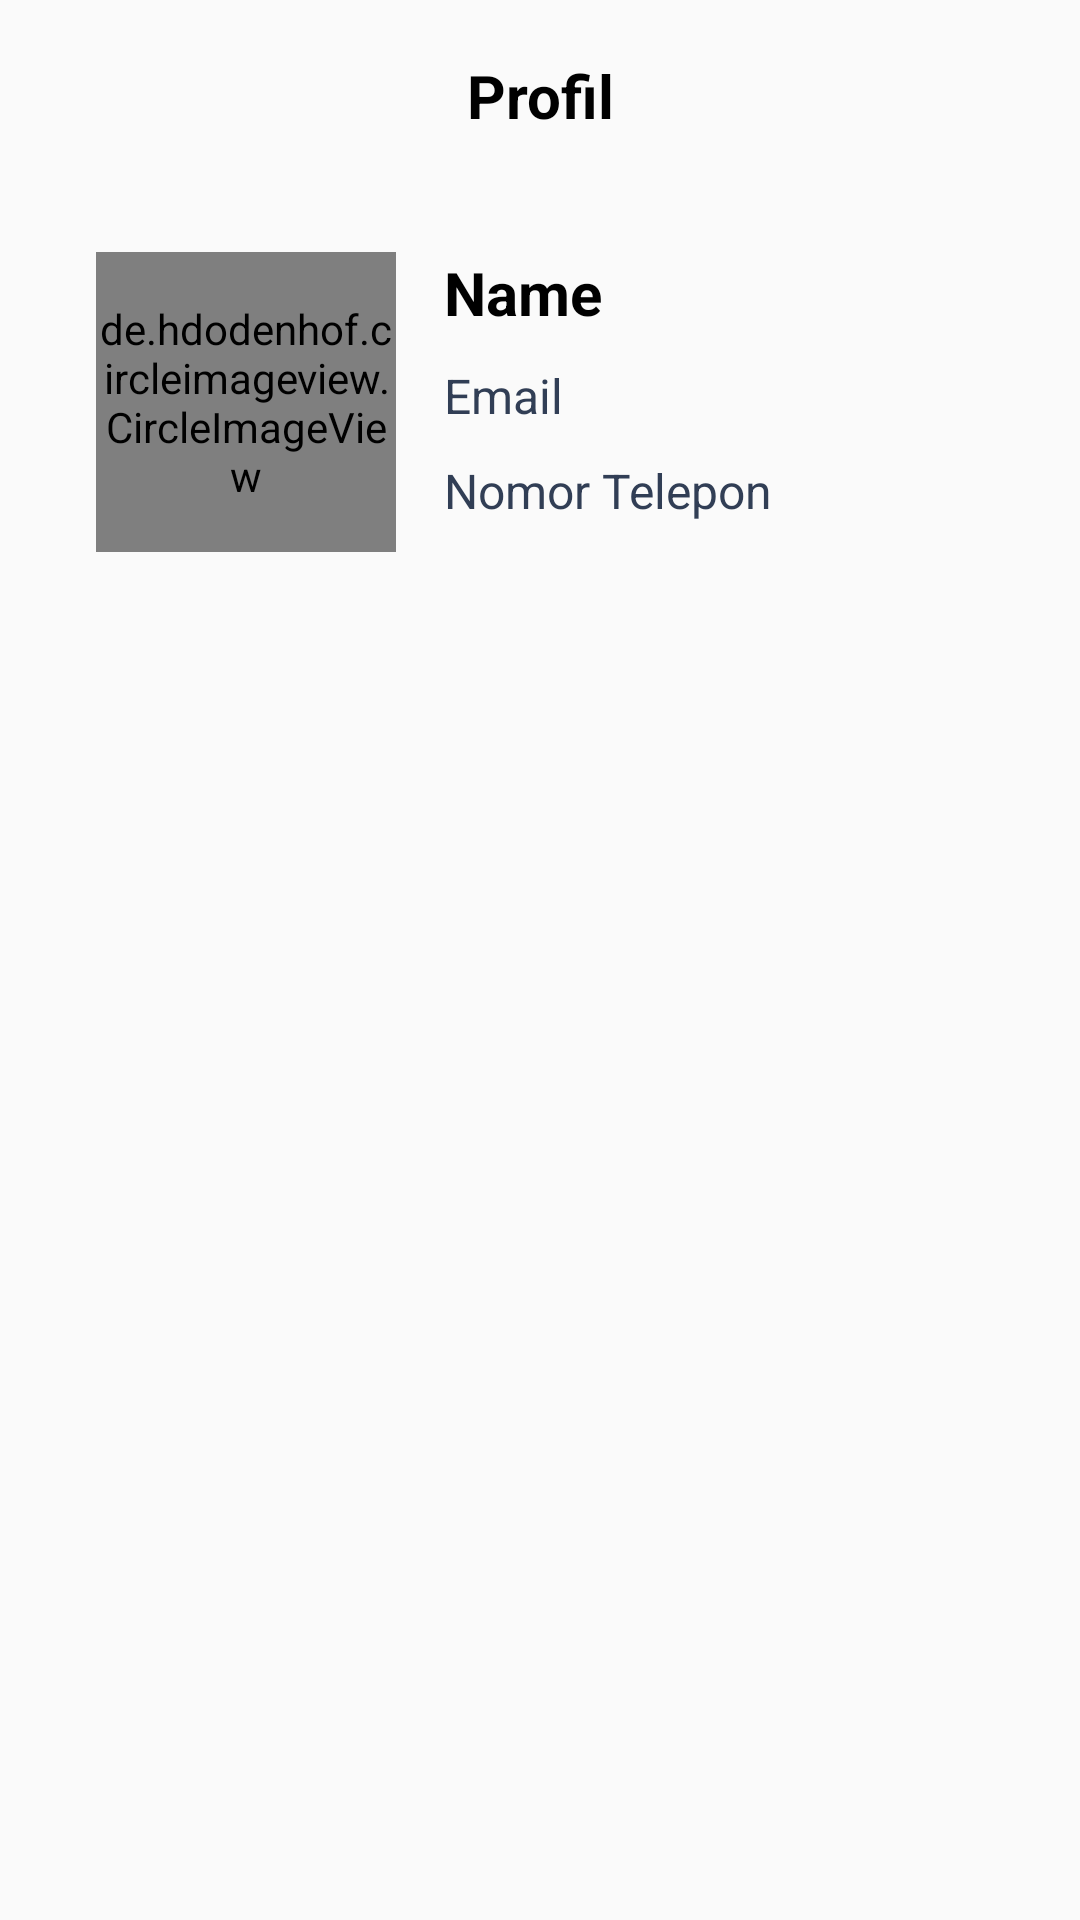

Write the Android layout XML for this screen, with the resource values it uses.
<!-- AndroidManifest.xml: application theme Theme.PetaniKita -->
<!-- res/layout/fragment_profile.xml -->
<?xml version="1.0" encoding="utf-8"?>
<androidx.constraintlayout.widget.ConstraintLayout xmlns:android="http://schemas.android.com/apk/res/android"
    xmlns:app="http://schemas.android.com/apk/res-auto"
    xmlns:tools="http://schemas.android.com/tools"
    android:layout_width="match_parent"
    android:layout_height="match_parent"
    tools:context=".ui.main.profile.ProfileFragment">

    <LinearLayout
        android:id="@+id/action_bar"
        android:layout_width="match_parent"
        android:layout_height="wrap_content"
        android:orientation="horizontal"
        android:padding="8dp"
        app:layout_constraintTop_toTopOf="parent">

        <ImageView
            android:id="@+id/blank"
            android:layout_width="48dp"
            android:layout_height="48dp"
            android:src="@drawable/bg_button"
            android:contentDescription="@string/hello_blank_fragment"
            android:padding="10dp"
            android:clickable="false"
            android:alpha="0"
            />

        <TextView
            android:id="@+id/title"
            android:layout_width="0dp"
            android:layout_height="match_parent"
            android:layout_weight="1"
            android:gravity="center"
            android:text="@string/profil"
            android:padding="10dp"
            android:textColor="@color/black"
            android:textStyle="bold"
            android:textSize="20sp" />

        <ImageView
            android:id="@+id/logout_btn"
            android:layout_width="48dp"
            android:layout_height="48dp"
            android:src="@drawable/ic_baseline_logout_24"
            android:contentDescription="@string/logout"
            android:padding="10dp"
            android:clickable="true"
            android:focusable="true"/>

    </LinearLayout>

    <de.hdodenhof.circleimageview.CircleImageView
        android:id="@+id/image_profile"
        android:layout_width="100dp"
        android:layout_height="100dp"
        android:layout_marginStart="32dp"
        android:layout_marginTop="84dp"
        android:src="@drawable/baseline_person_24"
        app:civ_border_color="#FF000000"
        app:civ_border_width="2dp"
        app:layout_constraintStart_toStartOf="parent"
        app:layout_constraintTop_toTopOf="parent" />

    <TextView
        android:id="@+id/profile_name"
        android:layout_width="wrap_content"
        android:layout_height="wrap_content"
        android:layout_marginStart="16dp"
        android:layout_marginTop="84dp"
        android:text="@string/name"
        android:textColor="@color/black"
        android:textSize="20sp"
        android:textStyle="bold"
        app:layout_constraintStart_toEndOf="@+id/image_profile"
        app:layout_constraintTop_toTopOf="parent" />

    <TextView
        android:id="@+id/profile_email"
        android:layout_width="wrap_content"
        android:layout_height="wrap_content"
        android:layout_marginStart="16dp"
        android:layout_marginTop="10dp"
        android:text="@string/email"
        android:textColor="@color/dark_blue_bg"
        android:textSize="16sp"
        android:textStyle="normal"
        app:layout_constraintStart_toEndOf="@+id/image_profile"
        app:layout_constraintTop_toBottomOf="@+id/profile_name" />

    <TextView
        android:id="@+id/profile_phone"
        android:layout_width="wrap_content"
        android:layout_height="wrap_content"
        android:layout_marginStart="16dp"
        android:layout_marginTop="10dp"
        android:text="@string/phone_number"
        android:textColor="@color/dark_blue_bg"
        android:textSize="16sp"
        android:textStyle="normal"
        app:layout_constraintStart_toEndOf="@+id/image_profile"
        app:layout_constraintTop_toBottomOf="@+id/profile_email" />


    <ProgressBar
        android:id="@+id/progress_circular"
        style="?android:attr/progressBarStyle"
        android:layout_width="wrap_content"
        android:layout_height="wrap_content"
        android:layout_gravity="center"
        android:layout_marginBottom="342dp"
        android:visibility="invisible"
        app:layout_constraintBottom_toBottomOf="parent"
        app:layout_constraintEnd_toEndOf="parent"
        app:layout_constraintStart_toStartOf="parent" />

</androidx.constraintlayout.widget.ConstraintLayout>
<!-- resources referenced by this layout -->
<resources>
  <color name="black">#FF000000</color>
  <color name="dark_blue_bg">#FF313E55</color>
  <!-- drawable bg_button (drawable) -->
  <selector xmlns:android="http://schemas.android.com/apk/res/android">
      <item android:state_pressed="true">
          <shape>
              <solid android:color="@color/green_700" />
              <corners android:radius="6dp" />
              <padding android:left="4dp" android:right="4dp" />
          </shape>
      </item>
      <item>
          <shape>
              <solid android:color="@color/green_700" />
              <corners android:radius="8dp" />
              <padding android:left="4dp" android:right="4dp" />
          </shape>
      </item>
  </selector>
  <string name="email">Email</string>
  <string name="hello_blank_fragment">Hello blank fragment</string>
  <string name="logout">logout</string>
  <string name="name">Name</string>
  <string name="phone_number">Nomor Telepon</string>
  <string name="profil">Profil</string>
  <style name="Theme.PetaniKita" parent="Theme.AppCompat.Light.NoActionBar">
          
          <item name="colorPrimary">@color/purple_500</item>
          <item name="colorPrimaryVariant">@color/purple_700</item>
          <item name="colorOnPrimary">@color/white</item>
          
          <item name="colorSecondary">@color/teal_200</item>
          <item name="colorSecondaryVariant">@color/teal_700</item>
          <item name="colorOnSecondary">@color/black</item>
          
          <item name="android:statusBarColor">?attr/colorPrimaryVariant</item>
          
      </style>
  <color name="green_700">#FF27AE60</color>
  <color name="purple_500">#FF6200EE</color>
  <color name="purple_700">#FF3700B3</color>
  <color name="white">#FFFFFFFF</color>
  <color name="teal_200">#FF03DAC5</color>
  <color name="teal_700">#FF018786</color>
</resources>
